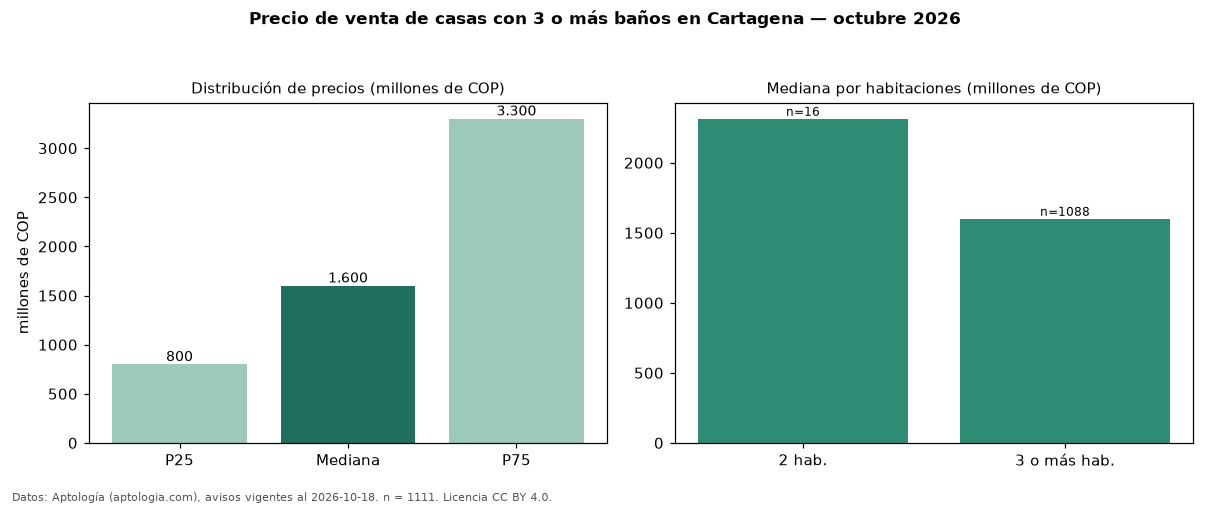

The table this chart was drawn from, first rows:
seccion, metrica, valor, moneda, n
filtro, ban3, con 3 o más baños, , 1111
precio, p25, 800000000, COP, 1111
precio, mediana, 1600000000, COP, 1111
precio, p75, 3300000000, COP, 1111
precio, minimo, 220000000, COP, 1111
precio, maximo, 8000000000, COP, 1111
m2, mediana_precio_m2, 4797260, COP, 988
m2, area_mediana_m2, 302.0, m2, 988
admin, mediana_admin_mes, 1010000, COP, 336
banos, mediana_banos, 4.0, , 
parqueadero, pct_con_parqueadero, 88.5, %, 904
estrato, estrato_mas_frecuente, 5, , 1083
habitaciones, 2, 2313875000, COP, 16
habitaciones, 3+, 1600000000, COP, 1088
fuente, fecha_datos, 2026-10-18, , 
fuente, atribucion, https://www.aptologia.com/venta/cartagen…, , 
fuente, licencia, CC BY 4.0, , 
